Run: headless pygame with SDL's dummy video driver; simulated clock (each Clock.tick advances the game by its frame time, no real sleeping); random seed 0; keys injected as events and as key.get_pressed() state; no mouse input.
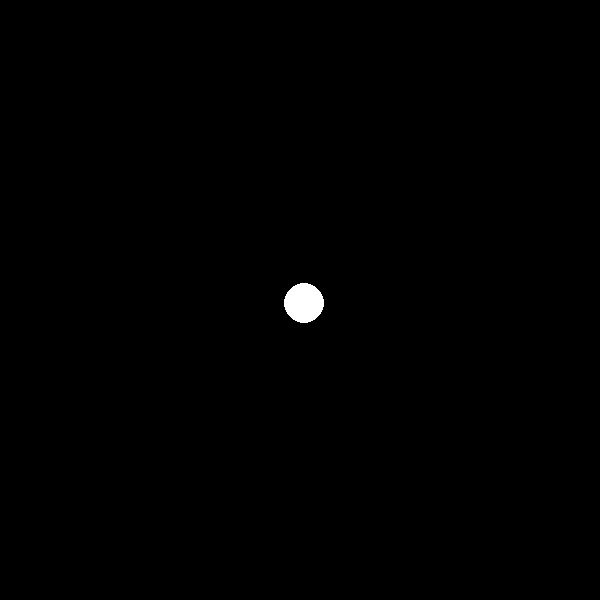
Frame 1 of 4 · flips 1–60 · no input
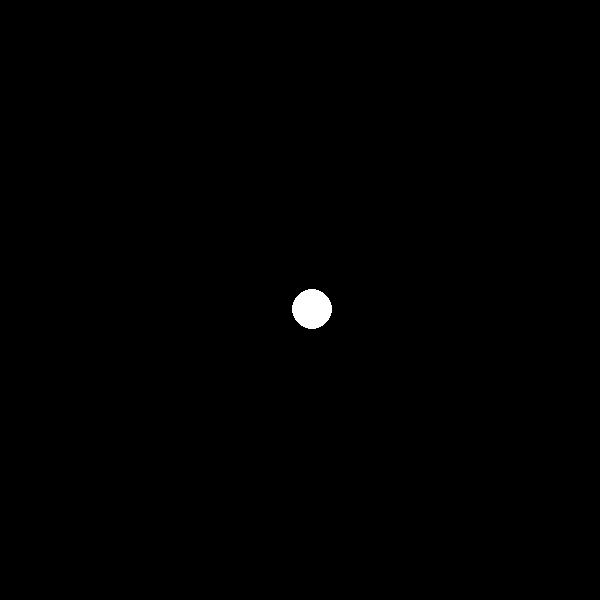
Frame 2 of 4 · flips 61–180 · tapped SPACE, RETURN · held RIGHT (→), D
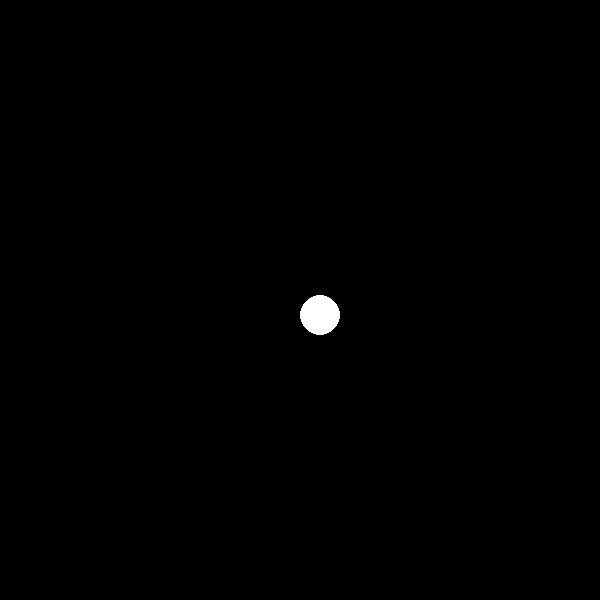
Frame 3 of 4 · flips 181–300 · held DOWN (↓), S
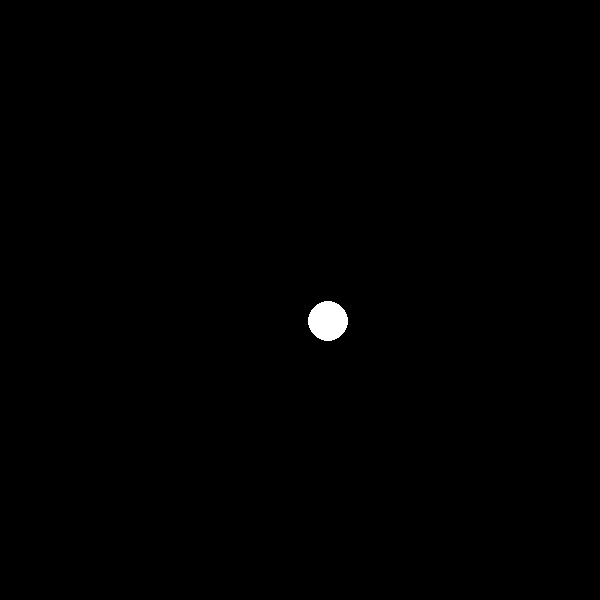
Frame 4 of 4 · flips 301–420 · held LEFT (←), A, UP (↑), W

The pygame program that drew these frames:

import pygame, random

pygame.init()

altura = 600
largura = 600

janela = pygame.display.set_mode((largura, altura))
pygame.display.set_caption("Aventura Idle!")

# POSIÇÔES ---
x = 300
y = 300

# VELOCIDADES ---
velX = random.uniform(-0.1, 0.1)
velY = random.uniform(-0.1, 0.1)

# BOLINHA ---
cor = (255, 255, 255)
raio = 20

rodando = True

while rodando:
    janela.fill((0, 0, 0))

    pygame.draw.circle(janela, cor, (x, y), raio)

    pygame.display.update()

    for evento in pygame.event.get():
        if evento.type == pygame.QUIT:
            rodando = False

    x += velX
    y += velY

    if x > (largura - raio) or x < raio:
        velX = -velX

    if y > (altura - raio) or y < raio:
        velY = -velY
    

pygame.quit()
